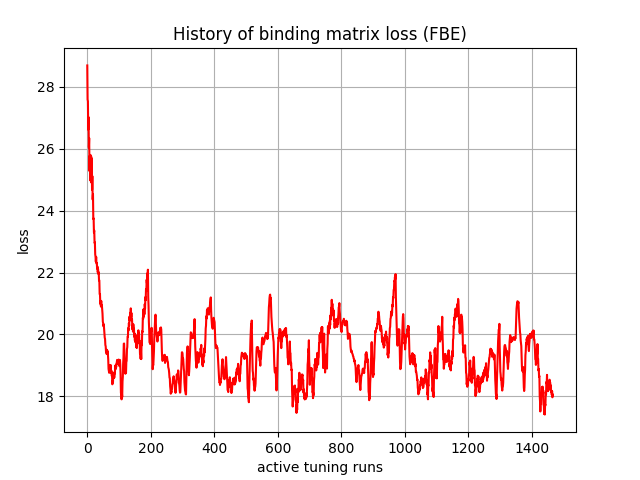

Data behind this chart, as committed beside it:
, 0
0, 28.69
1, 27.59
2, 27.54
3, 26.62
4, 27.02
5, 26.04
6, 26.34
7, 25.28
8, 25.77
9, 25
10, 25.8
11, 24.96
12, 25.76
13, 24.91
14, 25.7
15, 24.68
16, 25.12
17, 24.36
18, 24.53
19, 23.73
20, 23.75
21, 23.3
22, 23.36
23, 22.96
24, 22.98
25, 22.59
26, 22.51
27, 22.35
28, 22.51
29, 22.29
30, 22.31
31, 22.12
32, 22.2
33, 22.01
34, 22.1
35, 21.96
36, 22.01
37, 21.75
38, 21.75
39, 21.3
40, 21.31
41, 20.99
42, 21.08
43, 20.91
44, 21.08
45, 20.89
46, 20.94
47, 20.79
48, 20.67
49, 20.41
50, 20.36
51, 20.27
52, 20.33
53, 20.18
54, 20.08
55, 19.9
56, 19.86
57, 19.66
58, 19.62
59, 19.45
... 1,407 more rows
